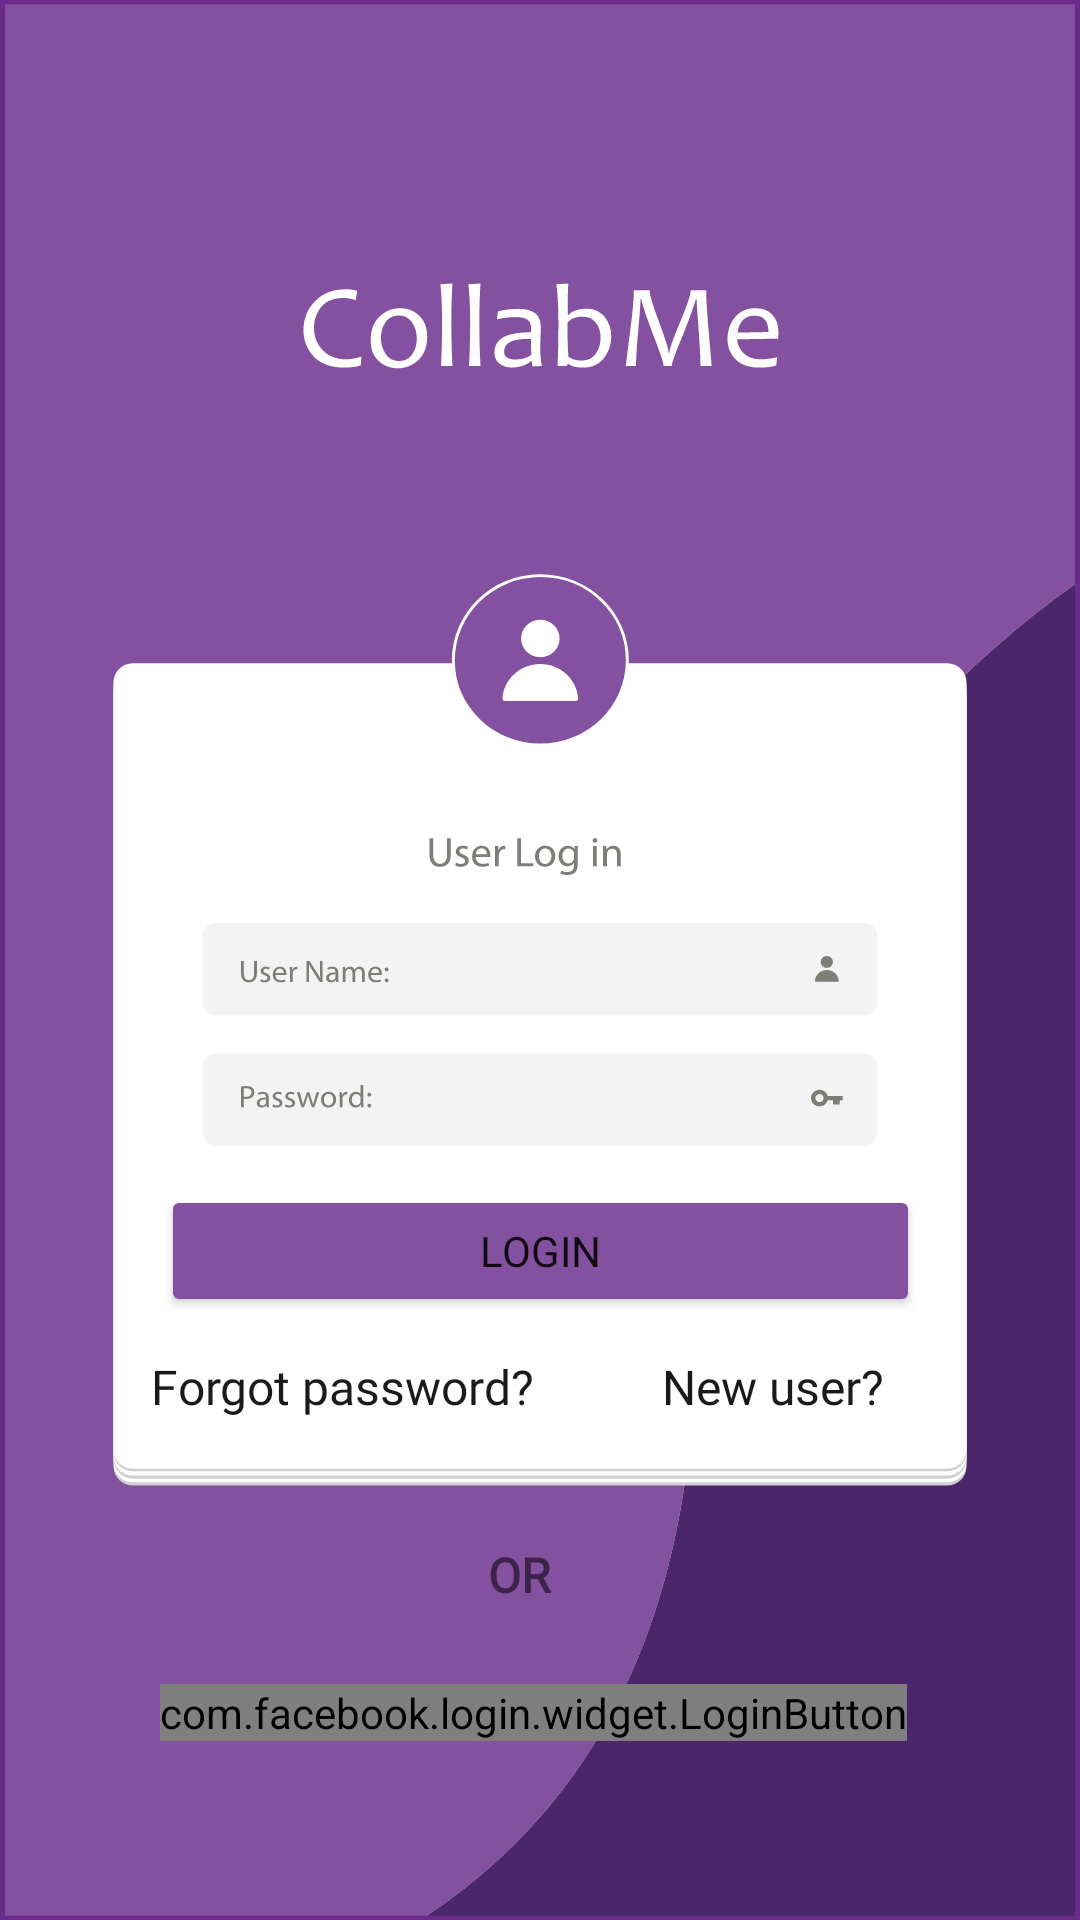

The Android layout XML behind this screen, and the referenced resources:
<!-- AndroidManifest.xml: application theme Theme.Collabme -->
<!-- res/layout/fragment_login.xml -->
<?xml version="1.0" encoding="utf-8"?>
<androidx.constraintlayout.widget.ConstraintLayout xmlns:android="http://schemas.android.com/apk/res/android"
    xmlns:app="http://schemas.android.com/apk/res-auto"
    xmlns:tools="http://schemas.android.com/tools"
    android:layout_width="match_parent"
    android:layout_height="match_parent"
    tools:context=".TheSighUPProcess.SignupFragment">

    <ImageView
        android:id="@+id/image_login_background"
        android:layout_width="0dp"
        android:layout_height="0dp"
        android:scaleType="fitXY"
        android:src="@drawable/ic_login"
        app:layout_constraintBottom_toBottomOf="parent"
        app:layout_constraintEnd_toEndOf="parent"
        app:layout_constraintHorizontal_bias="0.0"
        app:layout_constraintStart_toStartOf="parent"
        app:layout_constraintTop_toTopOf="parent"
        app:layout_constraintVertical_bias="0.0" />

    <Button
        android:id="@+id/fragment_login_loginbtn"
        android:layout_width="253dp"
        android:layout_height="44dp"
        android:backgroundTint="#8450A0"
        android:fontFamily="@font/abeezee"
        android:text="login"
        app:layout_constraintBottom_toBottomOf="parent"
        app:layout_constraintEnd_toEndOf="parent"
        app:layout_constraintHorizontal_bias="0.502"
        app:layout_constraintStart_toStartOf="parent"
        app:layout_constraintTop_toTopOf="parent"
        app:layout_constraintVertical_bias="0.663" />

    <EditText
        android:id="@+id/fragment_login_username"
        android:layout_width="128dp"
        android:layout_height="47dp"
        android:background="@android:color/transparent"
        android:ems="10"
        android:fontFamily="@font/abeezee"
        android:inputType="textPersonName"
        android:textCursorDrawable="@null"
        app:layout_constraintBottom_toBottomOf="parent"
        app:layout_constraintEnd_toEndOf="parent"
        app:layout_constraintHorizontal_bias="0.598"
        app:layout_constraintStart_toStartOf="parent"
        app:layout_constraintTop_toTopOf="parent" />

    <EditText
        android:id="@+id/fragment_login_password"
        android:layout_width="128dp"
        android:layout_height="47dp"
        android:background="@android:color/transparent"
        android:ems="10"
        android:fontFamily="@font/abeezee"
        android:inputType="textPassword"
        android:textCursorDrawable="@null"
        app:layout_constraintBottom_toBottomOf="parent"
        app:layout_constraintEnd_toEndOf="parent"
        app:layout_constraintHorizontal_bias="0.598"
        app:layout_constraintStart_toStartOf="parent"
        app:layout_constraintTop_toTopOf="parent"
        app:layout_constraintVertical_bias="0.572" />

    <TextView
        android:id="@+id/fragment_login_newuser"
        android:layout_width="wrap_content"
        android:layout_height="wrap_content"
        android:clickable="true"
        android:fontFamily="@font/abeezee"
        android:text="New user?"
        android:textColor="#1C1919"
        android:textSize="16sp"
        android:textStyle="normal"
        app:layout_constraintBaseline_toBaselineOf="@+id/fragment_login_forgotpass"
        app:layout_constraintEnd_toEndOf="parent"
        app:layout_constraintHorizontal_bias="0.771"
        app:layout_constraintStart_toStartOf="parent" />

    <TextView
        android:id="@+id/fragment_login_forgotpass"
        android:layout_width="wrap_content"
        android:layout_height="wrap_content"
        android:clickable="true"
        android:fontFamily="@font/abeezee"
        android:text="Forgot password?"
        android:textColor="#1C1919"
        android:textSize="16sp"
        android:textStyle="normal"
        app:layout_constraintBottom_toBottomOf="parent"
        app:layout_constraintEnd_toEndOf="parent"
        app:layout_constraintHorizontal_bias="0.217"
        app:layout_constraintStart_toStartOf="parent"
        app:layout_constraintTop_toTopOf="parent"
        app:layout_constraintVertical_bias="0.73" />


    <com.facebook.login.widget.LoginButton
        android:id="@+id/fragment_login_facebook"
        android:layout_width="wrap_content"
        android:layout_height="wrap_content"
        android:fontFamily="@font/abeezee"
        app:layout_constraintBottom_toBottomOf="parent"
        app:layout_constraintEnd_toEndOf="parent"
        app:layout_constraintHorizontal_bias="0.479"
        app:layout_constraintStart_toStartOf="parent"
        app:layout_constraintTop_toTopOf="parent"
        app:layout_constraintVertical_bias="0.904" />

    <TextView
        android:id="@+id/textView7"
        android:layout_width="35dp"
        android:layout_height="22dp"
        android:fontFamily="@font/abeezee"
        android:text="OR"
        android:textSize="16sp"
        android:textStyle="bold"
        app:layout_constraintBottom_toTopOf="@+id/fragment_login_facebook"
        app:layout_constraintEnd_toEndOf="parent"
        app:layout_constraintStart_toStartOf="parent"
        app:layout_constraintTop_toBottomOf="@+id/fragment_login_forgotpass"
        app:layout_constraintVertical_bias="0.616" />


    <ProgressBar
        android:id="@+id/login_progressbar"
        style="?android:attr/progressBarStyle"
        android:layout_width="158dp"
        android:layout_height="128dp"
        android:layout_marginTop="220dp"
        android:backgroundTint="#8450A0"
        app:layout_constraintBottom_toBottomOf="parent"
        app:layout_constraintEnd_toEndOf="parent"
        app:layout_constraintHorizontal_bias="0.498"
        app:layout_constraintStart_toStartOf="parent"
        app:layout_constraintTop_toTopOf="parent"
        app:layout_constraintVertical_bias="0.216" />

</androidx.constraintlayout.widget.ConstraintLayout>
<!-- resources referenced by this layout -->
<resources>
  <!-- drawable ic_login: vector/xml drawable (drawable, 19707 chars, omitted) -->
  <style name="Theme.Collabme" parent="Theme.MaterialComponents.DayNight.DarkActionBar">
          
          <item name="colorPrimary">@color/purple_500</item>
          <item name="colorPrimaryVariant">@color/purple_700</item>
          <item name="colorOnPrimary">@color/white</item>
          
          <item name="colorSecondary">@color/teal_200</item>
          <item name="colorSecondaryVariant">@color/teal_700</item>
          <item name="colorOnSecondary">@color/black</item>
          
          <item name="android:statusBarColor" tools:targetApi="l">?attr/colorPrimaryVariant</item>
          
      </style>
  <color name="purple_500">#FF6200EE</color>
  <color name="purple_700">#FF3700B3</color>
  <color name="white">#FFFFFFFF</color>
  <color name="teal_200">#FF03DAC5</color>
  <color name="teal_700">#FF018786</color>
  <color name="black">#FF000000</color>
</resources>
